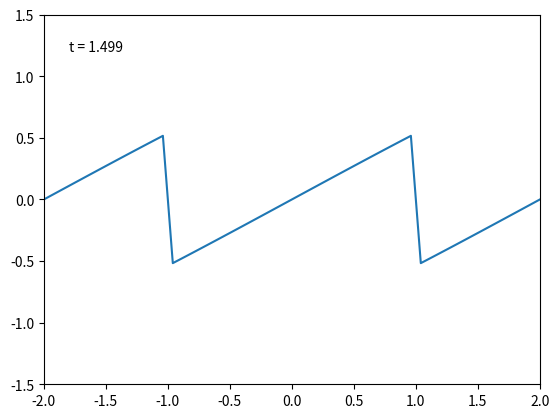

The script that saved this image:
import numpy as np
import matplotlib.pyplot as plt
import scipy as sp

from matplotlib.animation import FuncAnimation, PillowWriter

import matplotlib.pyplot as plt

nx=101
xmax=2.0
xmin=-2.0

dx = (xmax - xmin) / (nx - 1)   # mesh size

x = np.linspace(xmin, xmax, nx)

u0 = np.sin(np.pi * x) #initialzation

cfl=0.2

umax = np.max(np.abs(u0))
dt = cfl * dx / umax
t_end = 1.5
nt = int(t_end / dt)
t = np.linspace(0, nt * dt, nt + 1)


u = np.zeros((nt + 1, nx))

u[0, :] = u0

uex = u[0, :].copy()

for n in range(0, nt):
    # interior points: choose upwind based on sign of u[n, i]
    for i in range(1, nx - 1):
        un = u[n, i]
        if un > 0.0:
            # backward difference (flow to the right)
            dudx = (u[n, i] - u[n, i - 1]) / dx
        else:
            # forward difference (flow to the left)
            dudx = (u[n, i + 1] - u[n, i]) / dx

        u[n + 1, i] = u[n, i] - dt * un * dudx

    # Dirichlet boundary conditions (keep fixed values)
    u[n + 1, 0]      = u[0, 0]
    u[n + 1, nx - 1] = u[0, nx - 1]
fig, ax = plt.subplots()
line, = ax.plot(x, u[0, :])
ts = ax.text(0.05, 0.9, '', transform=ax.transAxes)
ax.set_xlim(xmin, xmax)
ax.set_ylim(-1.5, 1.5)

def update(frame):
    line.set_ydata(u[frame, :])
    ts.set_text(f't = {frame*dt:.3f}')
    return line, ts

anim = FuncAnimation(
    fig,
    update,
    frames=range(0, nt + 1, max(1, nt // 200)),
    interval=30,
    blit=True,
)

anim.save("burgers.gif", writer=PillowWriter(fps=30))
plt.show()


